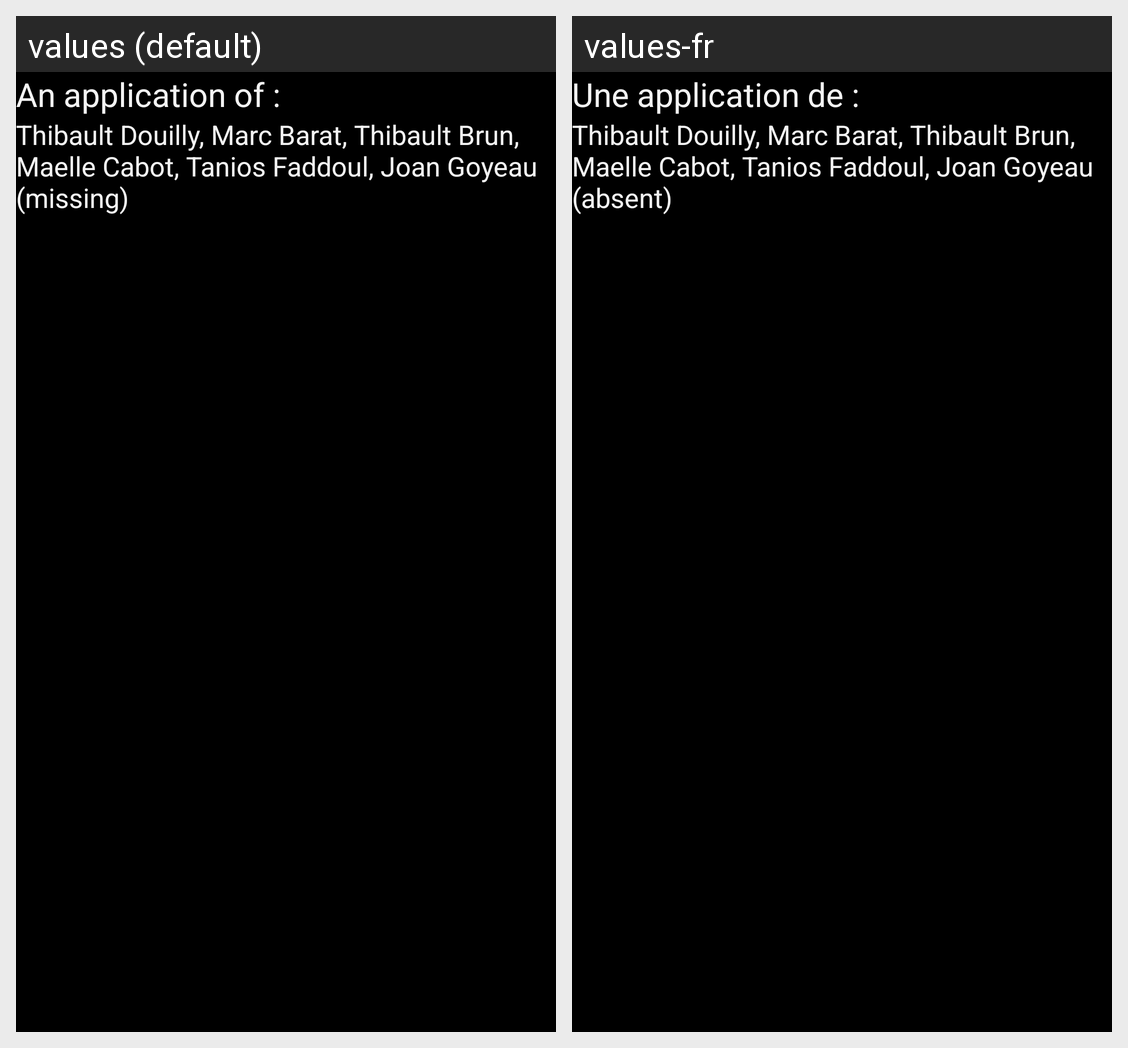

The Android screen above is rendered under two locales of the same app. Produce the string resources it draws, with the default and per-locale values.
Android screen res/layout/credit_dialog.xml rendered under 2 locales, left to right: values (default), values-fr. Device: Nexus 5 (rendered at 1080×1920; each locale shown at half size, 540×960, under a caption strip naming it); theme AppBaseTheme.
Strings drawn on this screen, with the default value and each locale's value (text and hints the layout hard-codes, and strings that could not be matched under every locale, appear in the picture but are not listed):

teamtype
  values: An application of :
  values-fr: Une application de :

teamname
  values: Thibault Douilly, Marc Barat, Thibault Brun, Maelle Cabot, Tanios Faddoul, Joan Goyeau (missing)
  values-fr: Thibault Douilly, Marc Barat, Thibault Brun, Maelle Cabot, Tanios Faddoul, Joan Goyeau (absent)
